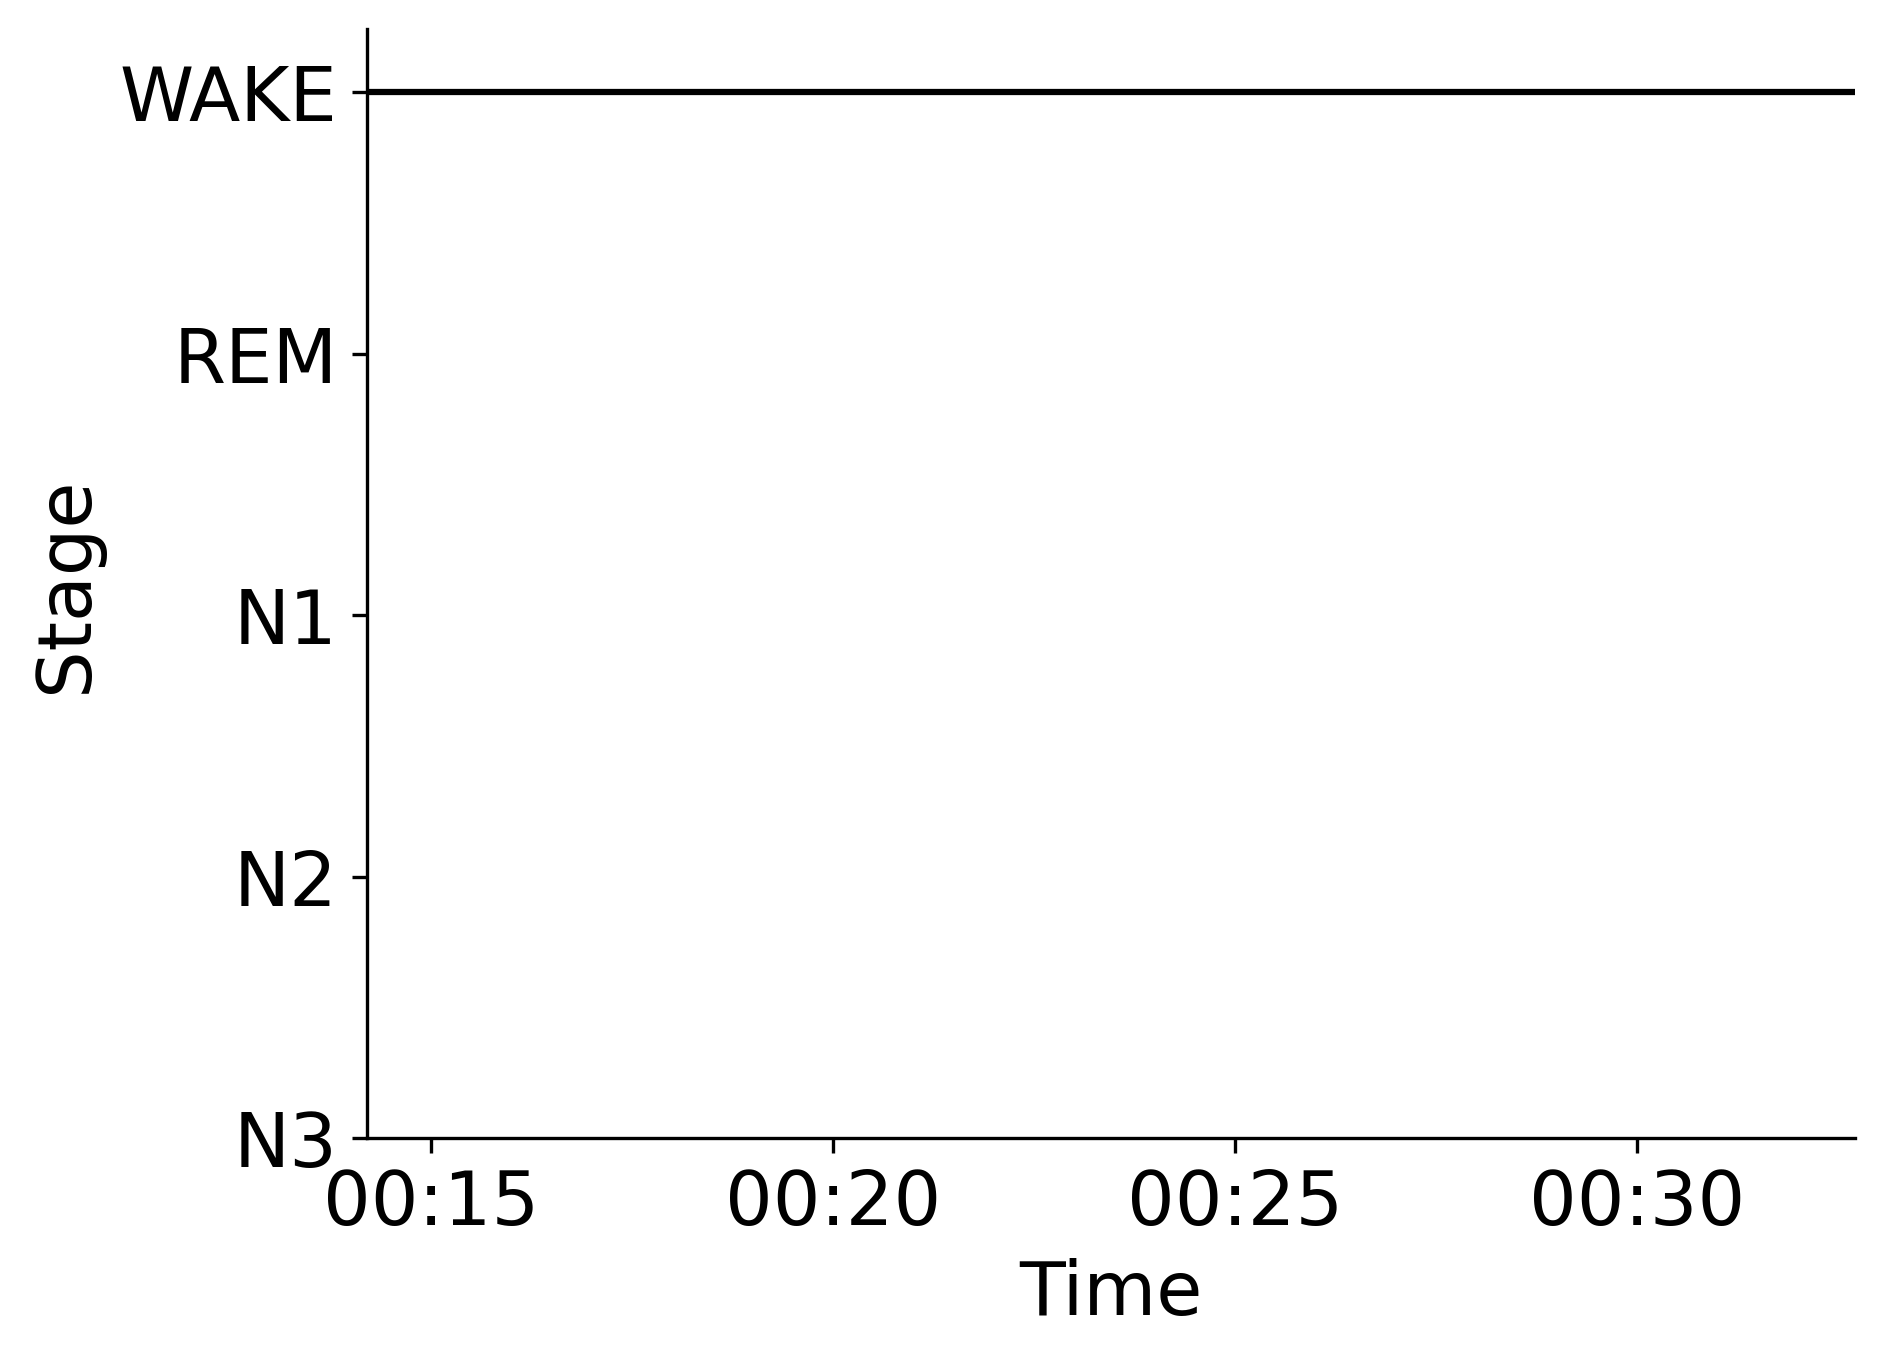

Source data for this figure (header and first rows):
Epoch, Subject, Session, Recording, RecordingEpoch, Time, Stage
0, sub-00078, ses-1, sub-00078_ses-1_task-sleep_acq-20170308T…, 0, 2017-03-08 00:14:12.095876+00:00, WAKE
1, sub-00078, ses-1, sub-00078_ses-1_task-sleep_acq-20170308T…, 1, 2017-03-08 00:14:42.095876+00:00, WAKE
2, sub-00078, ses-1, sub-00078_ses-1_task-sleep_acq-20170308T…, 2, 2017-03-08 00:15:12.095876+00:00, WAKE
3, sub-00078, ses-1, sub-00078_ses-1_task-sleep_acq-20170308T…, 3, 2017-03-08 00:15:42.095876+00:00, WAKE
4, sub-00078, ses-1, sub-00078_ses-1_task-sleep_acq-20170308T…, 4, 2017-03-08 00:16:12.095876+00:00, WAKE
5, sub-00078, ses-1, sub-00078_ses-1_task-sleep_acq-20170308T…, 5, 2017-03-08 00:16:42.095876+00:00, WAKE
6, sub-00078, ses-1, sub-00078_ses-1_task-sleep_acq-20170308T…, 6, 2017-03-08 00:17:12.095876+00:00, WAKE
7, sub-00078, ses-1, sub-00078_ses-1_task-sleep_acq-20170308T…, 7, 2017-03-08 00:17:42.095876+00:00, WAKE
8, sub-00078, ses-1, sub-00078_ses-1_task-sleep_acq-20170308T…, 8, 2017-03-08 00:18:12.095876+00:00, WAKE
9, sub-00078, ses-1, sub-00078_ses-1_task-sleep_acq-20170308T…, 9, 2017-03-08 00:18:42.095876+00:00, WAKE
10, sub-00078, ses-1, sub-00078_ses-1_task-sleep_acq-20170308T…, 10, 2017-03-08 00:19:12.095876+00:00, WAKE
11, sub-00078, ses-1, sub-00078_ses-1_task-sleep_acq-20170308T…, 11, 2017-03-08 00:19:42.095876+00:00, WAKE
12, sub-00078, ses-1, sub-00078_ses-1_task-sleep_acq-20170308T…, 12, 2017-03-08 00:20:12.095876+00:00, WAKE
13, sub-00078, ses-1, sub-00078_ses-1_task-sleep_acq-20170308T…, 13, 2017-03-08 00:20:42.095876+00:00, WAKE
14, sub-00078, ses-1, sub-00078_ses-1_task-sleep_acq-20170308T…, 14, 2017-03-08 00:21:12.095876+00:00, WAKE
15, sub-00078, ses-1, sub-00078_ses-1_task-sleep_acq-20170308T…, 15, 2017-03-08 00:21:42.095876+00:00, WAKE
16, sub-00078, ses-1, sub-00078_ses-1_task-sleep_acq-20170308T…, 16, 2017-03-08 00:22:12.095876+00:00, WAKE
17, sub-00078, ses-1, sub-00078_ses-1_task-sleep_acq-20170308T…, 17, 2017-03-08 00:22:42.095876+00:00, WAKE
18, sub-00078, ses-1, sub-00078_ses-1_task-sleep_acq-20170308T…, 18, 2017-03-08 00:23:12.095876+00:00, WAKE
19, sub-00078, ses-1, sub-00078_ses-1_task-sleep_acq-20170308T…, 19, 2017-03-08 00:23:42.095876+00:00, WAKE
20, sub-00078, ses-1, sub-00078_ses-1_task-sleep_acq-20170308T…, 20, 2017-03-08 00:24:12.095876+00:00, WAKE
21, sub-00078, ses-1, sub-00078_ses-1_task-sleep_acq-20170308T…, 21, 2017-03-08 00:24:42.095876+00:00, WAKE
22, sub-00078, ses-1, sub-00078_ses-1_task-sleep_acq-20170308T…, 22, 2017-03-08 00:25:12.095876+00:00, WAKE
23, sub-00078, ses-1, sub-00078_ses-1_task-sleep_acq-20170308T…, 23, 2017-03-08 00:25:42.095876+00:00, WAKE
24, sub-00078, ses-1, sub-00078_ses-1_task-sleep_acq-20170308T…, 24, 2017-03-08 00:26:12.095876+00:00, WAKE
25, sub-00078, ses-1, sub-00078_ses-1_task-sleep_acq-20170308T…, 25, 2017-03-08 00:26:42.095876+00:00, WAKE
26, sub-00078, ses-1, sub-00078_ses-1_task-sleep_acq-20170308T…, 26, 2017-03-08 00:27:12.095876+00:00, WAKE
27, sub-00078, ses-1, sub-00078_ses-1_task-sleep_acq-20170308T…, 27, 2017-03-08 00:27:42.095876+00:00, WAKE
28, sub-00078, ses-1, sub-00078_ses-1_task-sleep_acq-20170308T…, 28, 2017-03-08 00:28:12.095876+00:00, WAKE
29, sub-00078, ses-1, sub-00078_ses-1_task-sleep_acq-20170308T…, 29, 2017-03-08 00:28:42.095876+00:00, WAKE
30, sub-00078, ses-1, sub-00078_ses-1_task-sleep_acq-20170308T…, 30, 2017-03-08 00:29:12.095876+00:00, WAKE
31, sub-00078, ses-1, sub-00078_ses-1_task-sleep_acq-20170308T…, 31, 2017-03-08 00:29:42.095876+00:00, WAKE
32, sub-00078, ses-1, sub-00078_ses-1_task-sleep_acq-20170308T…, 32, 2017-03-08 00:30:12.095876+00:00, WAKE
33, sub-00078, ses-1, sub-00078_ses-1_task-sleep_acq-20170308T…, 33, 2017-03-08 00:30:42.095876+00:00, WAKE
34, sub-00078, ses-1, sub-00078_ses-1_task-sleep_acq-20170308T…, 34, 2017-03-08 00:31:12.095876+00:00, WAKE
35, sub-00078, ses-1, sub-00078_ses-1_task-sleep_acq-20170308T…, 35, 2017-03-08 00:31:42.095876+00:00, WAKE
36, sub-00078, ses-1, sub-00078_ses-1_task-sleep_acq-20170308T…, 36, 2017-03-08 00:32:12.095876+00:00, WAKE
